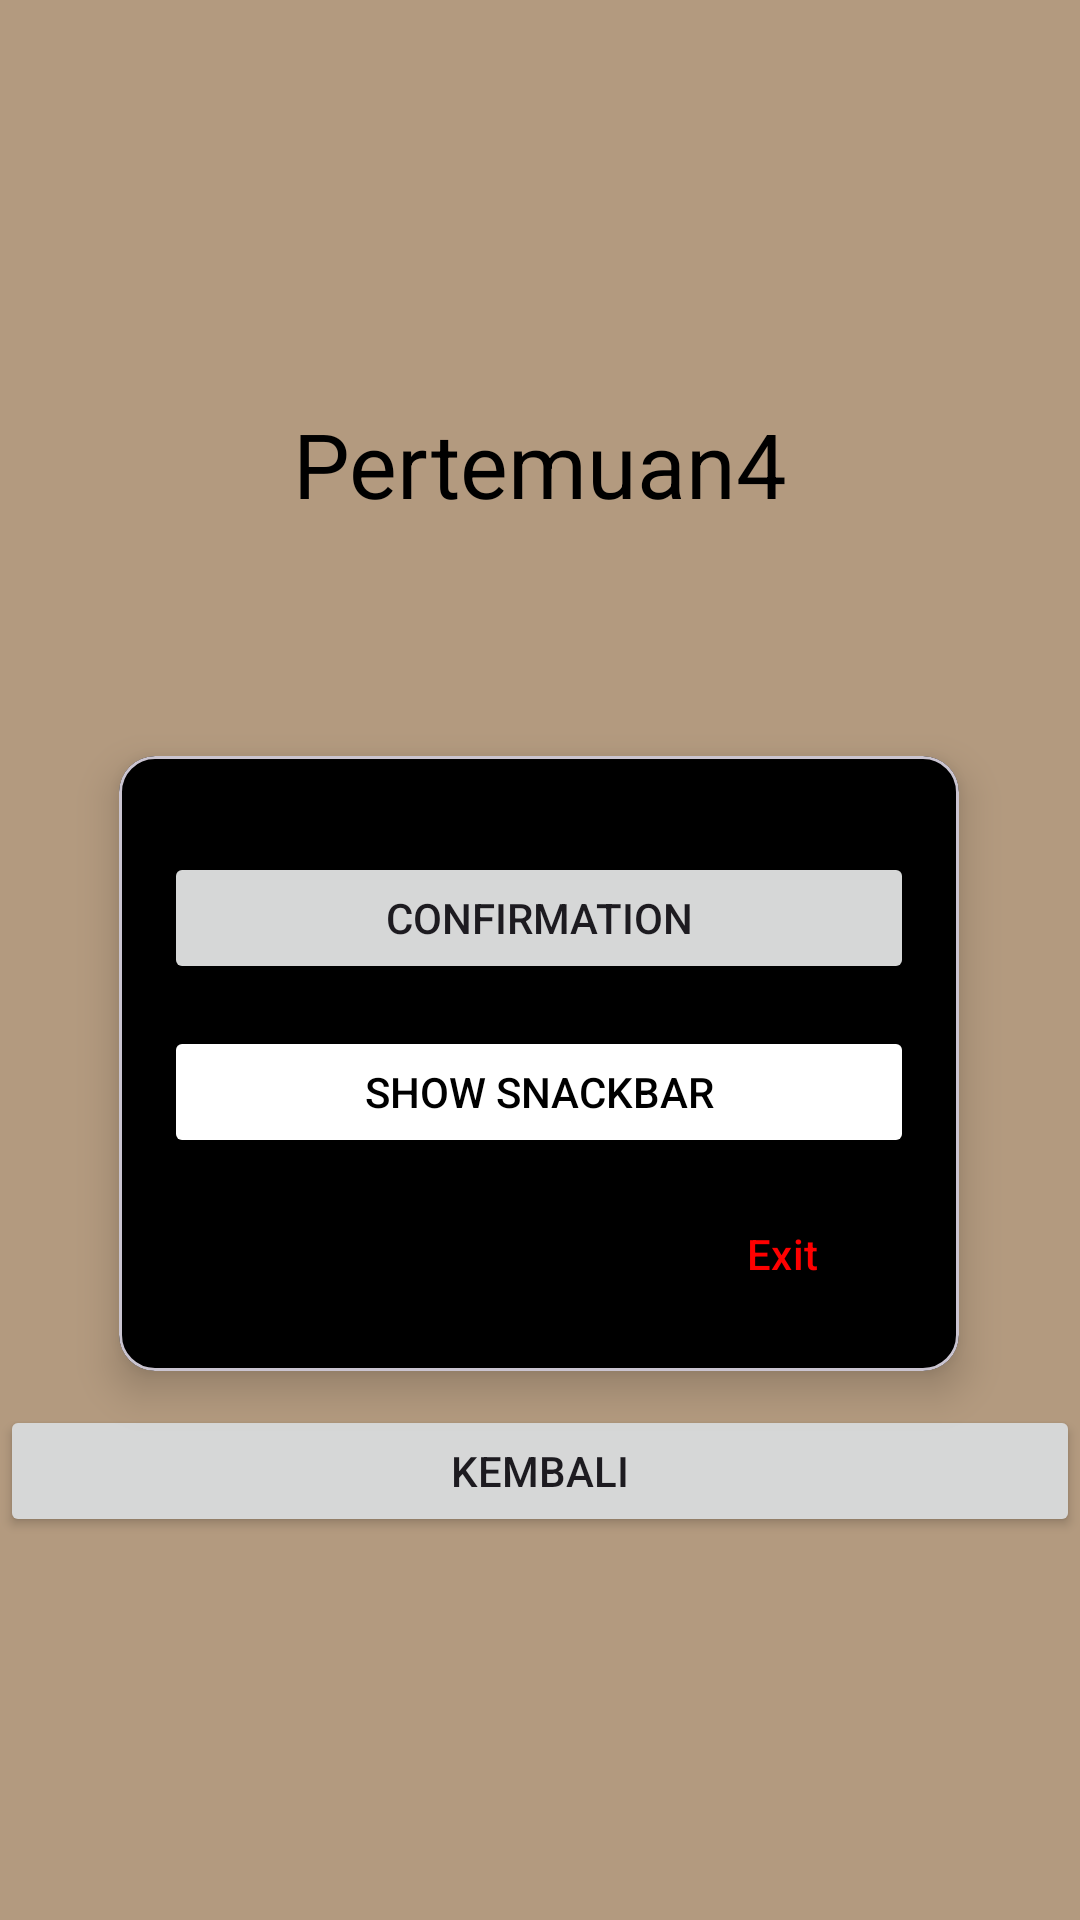

Here is an Android app screen rendered from its layout file. Give the layout XML and the strings, colors and styles it references.
<!-- AndroidManifest.xml: application theme Theme.JupiterRicky -->
<!-- res/layout/activity_fourth.xml -->
<?xml version="1.0" encoding="utf-8"?>
<androidx.constraintlayout.widget.ConstraintLayout xmlns:android="http://schemas.android.com/apk/res/android"
    xmlns:app="http://schemas.android.com/apk/res-auto"
    xmlns:tools="http://schemas.android.com/tools"
    android:id="@+id/main"
    android:layout_width="match_parent"
    android:layout_height="match_parent"
    android:background="#B39A7F"
    tools:context=".Home.pertemuan_4.FourthActivity">


    <com.google.android.material.card.MaterialCardView
        android:layout_width="280dp"
        android:layout_height="205dp"
        android:layout_marginTop="252dp"
        android:backgroundTint="@color/black"
        app:cardElevation="8dp"
        app:layout_constraintEnd_toEndOf="parent"
        app:layout_constraintHorizontal_bias="0.496"
        app:layout_constraintStart_toStartOf="parent"
        app:layout_constraintTop_toTopOf="parent">

        <androidx.constraintlayout.widget.ConstraintLayout
            android:layout_width="match_parent"
            android:layout_height="match_parent"
            android:layout_margin="15dp">

            <Button
                android:id="@+id/btn1"
                style="?attr/borderlessButtonStyle"
                android:layout_width="wrap_content"
                android:layout_height="wrap_content"
                android:text="Exit"
                android:textColor="#FF0000"
                app:layout_constraintBottom_toBottomOf="parent"
                app:layout_constraintEnd_toEndOf="parent"
                app:layout_constraintHorizontal_bias="1.0"
                app:layout_constraintStart_toStartOf="parent"
                app:layout_constraintTop_toTopOf="parent"
                app:layout_constraintVertical_bias="1.0" />

            <Button
                android:id="@+id/btnShowSnackbar"
                android:layout_width="match_parent"
                android:layout_height="44dp"
                android:backgroundTint="@color/white"
                android:text="Show SnackBar"
                android:textColor="@color/black"
                app:layout_constraintBottom_toBottomOf="parent"
                app:layout_constraintEnd_toEndOf="parent"
                app:layout_constraintHorizontal_bias="0.0"
                app:layout_constraintStart_toStartOf="parent"
                app:layout_constraintTop_toTopOf="parent"
                app:layout_constraintVertical_bias="0.572" />

            <Button
                android:id="@+id/btnShowAlertDialog"
                android:layout_width="match_parent"
                android:layout_height="44dp"
                android:text="Confirmation"
                app:layout_constraintBottom_toBottomOf="parent"
                app:layout_constraintEnd_toEndOf="parent"
                app:layout_constraintHorizontal_bias="0.0"
                app:layout_constraintStart_toStartOf="parent"
                app:layout_constraintTop_toTopOf="parent"
                app:layout_constraintVertical_bias="0.129" />

        </androidx.constraintlayout.widget.ConstraintLayout>

    </com.google.android.material.card.MaterialCardView>

    <Button
        android:id="@+id/btnKembali"
        android:layout_width="match_parent"
        android:layout_height="44dp"
        android:text="Kembali"
        app:layout_constraintBottom_toBottomOf="parent"
        app:layout_constraintEnd_toEndOf="parent"
        app:layout_constraintHorizontal_bias="0.0"
        app:layout_constraintStart_toStartOf="parent"
        app:layout_constraintTop_toTopOf="parent"
        app:layout_constraintVertical_bias="0.786" />

    <TextView
        android:id="@+id/textView"
        android:layout_width="wrap_content"
        android:layout_height="wrap_content"
        android:text="Pertemuan4"
        android:textColor="@color/black"
        android:textSize="30dp"
        app:layout_constraintBottom_toBottomOf="parent"
        app:layout_constraintEnd_toEndOf="parent"
        app:layout_constraintStart_toStartOf="parent"
        app:layout_constraintTop_toTopOf="parent"
        app:layout_constraintVertical_bias="0.224" />


</androidx.constraintlayout.widget.ConstraintLayout>
<!-- resources referenced by this layout -->
<resources>
  <style name="Theme.JupiterRicky" parent="Base.Theme.JupiterRicky" />
  <style name="Base.Theme.JupiterRicky" parent="Theme.Material3.DayNight.NoActionBar">
          
          
      </style>
  <!-- not gathered from this repository: default colours our renderer supplied (Android Studio template values) -->
  <color name="black">#FF000000</color>
  <color name="white">#FFFFFFFF</color>
</resources>
